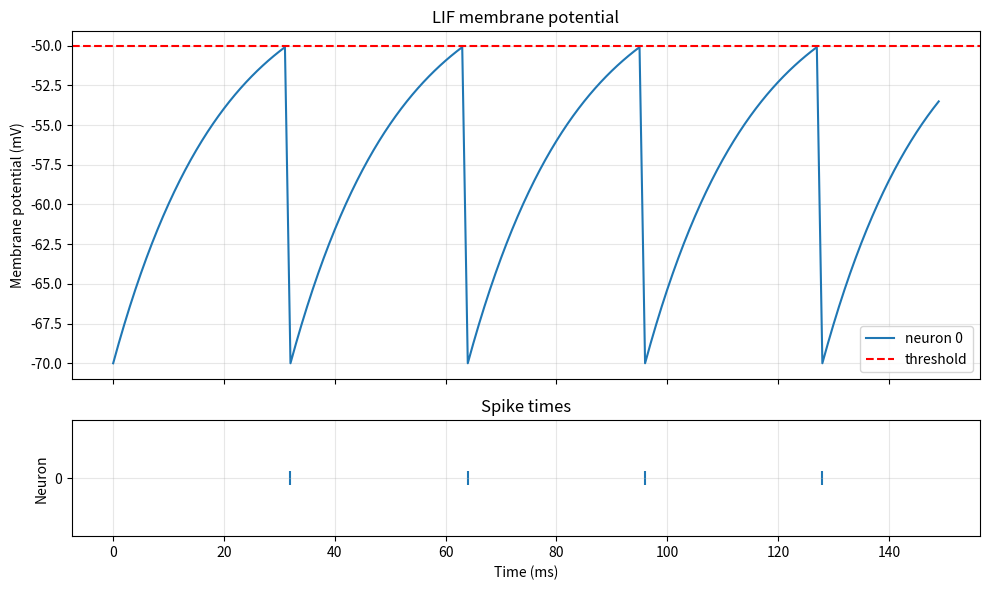

Here is the Python script that generated this plot:
import numpy as np
import matplotlib.pyplot as plt

#LIF(leaky integrate-and-fire) Model
#tau*du/dt=I(t)R-u+u_rest
#tau---time constant,dt---a small period of time,u---the voltage of membrane,I--the current past through the mambrane,u_rest--resting potential

class LIF:
  def __init__(self, n=1, t_max=150e-3, #
    dt=1e-3,
    tau=20e-3,
    u_rest=-70e-3,
    u_th=-50e-3,
    R=100e6,
    u_start=-70e-3,
    u_reset=-70e-3
    ):
    #number of neuron(s)
    self.n=n
    #property parameters
    self.t_max=t_max#
    self.dt=dt
    self.tau=tau
    self.u_rest=u_rest
    self.u_th=u_th #threshold for firing
    self.R=R #resistor
    self.u_reset=u_reset
    

    #state parameters
    self.steps=int(self.t_max/self.dt)
    self.u_start=u_start
    self.I=np.zeros((n,self.steps))
    self.u=np.zeros((n,self.steps))
    self.fire=np.zeros((n,self.steps))

  def integrate_fire_process(self):
    for i in range (self.n):
      self.u[i,0]=self.u_start
    for i in range(1,self.steps):
      for j in range(self.n):
        self.u[j,i]=self.u[j,i-1]+self.dt*(self.I[j,i-1]*self.R-self.u[j,i-1]+self.u_rest)/self.tau
        if self.u[j,i]>=self.u_th:
          self.u[j,i]=self.u_reset
          self.fire[j,i]=1

  def plot_process(self):
    time = np.arange(self.steps) * self.dt

    fig, axes = plt.subplots(
        2,
        1,
        figsize=(10, 6),
        sharex=True,
        gridspec_kw={"height_ratios": [3, 1]}
    )

    # Convert SI units to readable units.
    time_ms = time * 1e3
    voltage_mV = self.u * 1e3

    # Membrane potential.
    for neuron_index in range(self.n):
        axes[0].plot(
            time_ms,
            voltage_mV[neuron_index],
            label=f"neuron {neuron_index}"
        )

    axes[0].axhline(
        self.u_th * 1e3,
        color="red",
        linestyle="--",
        label="threshold"
    )
    axes[0].set_ylabel("Membrane potential (mV)")
    axes[0].set_title("LIF membrane potential")
    axes[0].legend()
    axes[0].grid(True, alpha=0.3)

    # Spike raster.
    for neuron_index in range(self.n):
        spike_times = time_ms[self.fire[neuron_index] == 1]
        axes[1].scatter(
            spike_times,
            np.full_like(spike_times, neuron_index),
            marker="|",
            s=100
        )

    axes[1].set_xlabel("Time (ms)")
    axes[1].set_ylabel("Neuron")
    axes[1].set_yticks(range(self.n))
    axes[1].set_title("Spike times")
    axes[1].grid(True, alpha=0.3)

    plt.tight_layout()
    plt.show()

def main():
    lif = LIF()

    #constant input
    lif.I[:, :] = 0.25e-9


    lif.integrate_fire_process()
    lif.plot_process()


if __name__ == "__main__":
    main()
